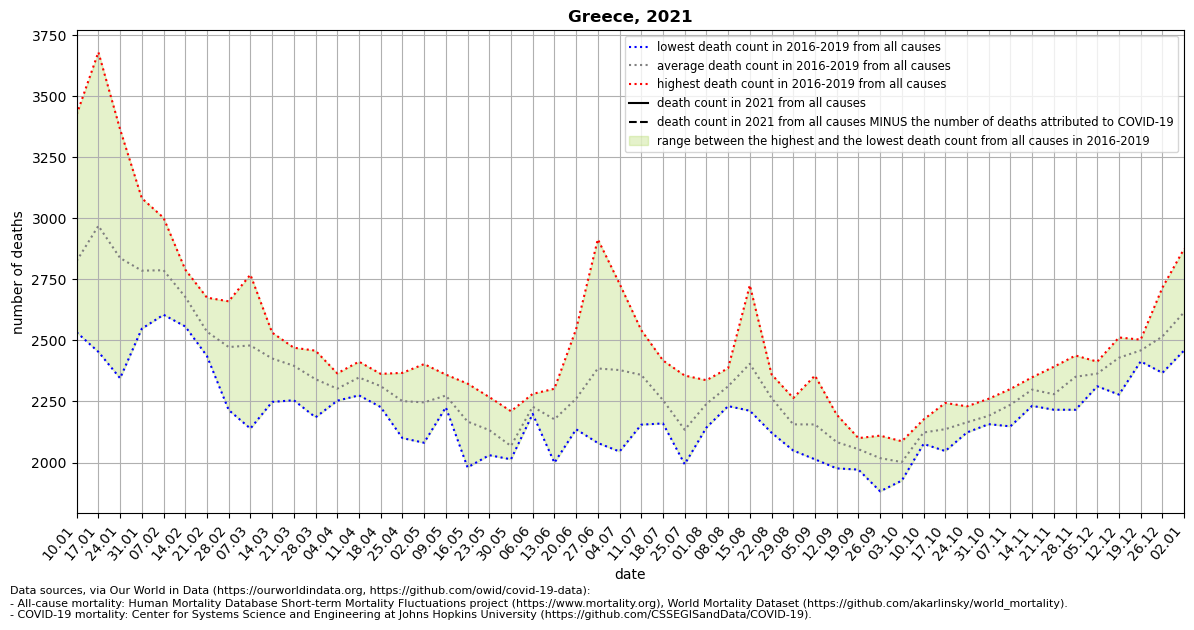

Source data for this figure (header and first rows):
location, date, time, time_unit, deaths_2010_all_ages, deaths_2011_all_ages, deaths_2012_all_ages, deaths_2013_all_ages, deaths_2014_all_ages, deaths_2015_all_ages, deaths_2016_all_ages, deaths_2017_all_ages, deaths_2018_all_ages, deaths_2019_all_ages, deaths_2020_all_ages, deaths_2021_all_ages, new_deaths, deaths_min, deaths_max, deaths_mean, deaths_noncovid
Greece, 2021-01-10, 1, weekly, , , , , , , 2637, 3425, 2533, 2706, 2751, , 306.0, 2533, 3425, 2825, 
Greece, 2021-01-17, 2, weekly, , , , , , , 2638, 3680, 2453, 3105, 2923, , 206.0, 2453, 3680, 2969, 
Greece, 2021-01-24, 3, weekly, , , , , , , 2601, 3364, 2345, 3039, 2863, , 177.0, 2345, 3364, 2837, 
Greece, 2021-01-31, 4, weekly, , , , , , , 2652, 3082, 2548, 2860, 2774, , 150.0, 2548, 3082, 2786, 
Greece, 2021-02-07, 5, weekly, , , , , , , 2649, 3002, 2605, 2893, 2990, , 176.0, 2605, 3002, 2787, 
Greece, 2021-02-14, 6, weekly, , , , , , , 2594, 2790, 2557, 2772, 2850, , 154.0, 2557, 2790, 2678, 
Greece, 2021-02-21, 7, weekly, , , , , , , 2436, 2675, 2469, 2563, 2782, , 171.0, 2436, 2675, 2536, 
Greece, 2021-02-28, 8, weekly, , , , , , , 2215, 2523, 2493, 2660, 2469, , 207.0, 2215, 2660, 2473, 
Greece, 2021-03-07, 9, weekly, , , , , , , 2139, 2399, 2610, 2769, 2545, , 254.0, 2139, 2769, 2479, 
Greece, 2021-03-14, 10, weekly, , , , , , , 2248, 2405, 2532, 2519, 2645, , 280.0, 2248, 2532, 2426, 
Greece, 2021-03-21, 11, weekly, , , , , , , 2255, 2444, 2415, 2470, 2594, , , 2255, 2470, 2396, 
Greece, 2021-03-28, 12, weekly, , , , , , , 2185, 2458, 2330, 2391, 2548, , , 2185, 2458, 2341, 
Greece, 2021-04-04, 13, weekly, , , , , , , 2259, 2253, 2365, 2332, 2439, , , 2253, 2365, 2302, 
Greece, 2021-04-11, 14, weekly, , , , , , , 2275, 2363, 2341, 2413, 2454, , , 2275, 2413, 2348, 
Greece, 2021-04-18, 15, weekly, , , , , , , 2227, 2363, 2349, 2312, 2362, , , 2227, 2363, 2313, 
Greece, 2021-04-25, 16, weekly, , , , , , , 2100, 2367, 2319, 2220, 2268, , , 2100, 2367, 2252, 
Greece, 2021-05-02, 17, weekly, , , , , , , 2081, 2325, 2175, 2403, 2203, , , 2081, 2403, 2246, 
Greece, 2021-05-09, 18, weekly, , , , , , , 2246, 2265, 2226, 2360, 2307, , , 2226, 2360, 2274, 
Greece, 2021-05-16, 19, weekly, , , , , , , 2209, 2159, 1980, 2323, 2128, , , 1980, 2323, 2168, 
Greece, 2021-05-23, 20, weekly, , , , , , , 2121, 2030, 2112, 2268, 2474, , , 2030, 2268, 2133, 
Greece, 2021-05-30, 21, weekly, , , , , , , 2027, 2013, 2021, 2210, 2329, , , 2013, 2210, 2068, 
Greece, 2021-06-06, 22, weekly, , , , , , , 2199, 2212, 2223, 2281, 1961, , , 2199, 2281, 2229, 
Greece, 2021-06-13, 23, weekly, , , , , , , 1999, 2121, 2302, 2285, 2101, , , 1999, 2302, 2177, 
Greece, 2021-06-20, 24, weekly, , , , , , , 2175, 2136, 2188, 2546, 2211, , , 2136, 2546, 2261, 
Greece, 2021-06-27, 25, weekly, , , , , , , 2914, 2170, 2080, 2376, 2354, , , 2080, 2914, 2385, 
Greece, 2021-07-04, 26, weekly, , , , , , , 2318, 2732, 2045, 2419, 2181, , , 2045, 2732, 2378, 
Greece, 2021-07-11, 27, weekly, , , , , , , 2155, 2542, 2361, 2377, 2671, , , 2155, 2542, 2359, 
Greece, 2021-07-18, 28, weekly, , , , , , , 2186, 2418, 2160, 2258, 2304, , , 2160, 2418, 2256, 
Greece, 2021-07-25, 29, weekly, , , , , , , 1993, 2090, 2356, 2097, 2137, , , 1993, 2356, 2134, 
Greece, 2021-08-01, 30, weekly, , , , , , , 2285, 2143, 2195, 2337, 2235, , , 2143, 2337, 2240, 
Greece, 2021-08-08, 31, weekly, , , , , , , 2324, 2307, 2231, 2386, 2714, , , 2231, 2386, 2312, 
Greece, 2021-08-15, 32, weekly, , , , , , , 2212, 2726, 2288, 2391, 2528, , , 2212, 2726, 2404, 
Greece, 2021-08-22, 33, weekly, , , , , , , 2122, 2288, 2285, 2361, 2367, , , 2122, 2361, 2264, 
Greece, 2021-08-29, 34, weekly, , , , , , , 2049, 2052, 2260, 2264, 2361, , , 2049, 2264, 2156, 
Greece, 2021-09-05, 35, weekly, , , , , , , 2013, 2076, 2178, 2356, 2298, , , 2013, 2356, 2156, 
Greece, 2021-09-12, 36, weekly, , , , , , , 2041, 1976, 2196, 2122, 2315, , , 1976, 2196, 2084, 
Greece, 2021-09-19, 37, weekly, , , , , , , 1971, 2100, 2063, 2084, 2274, , , 1971, 2100, 2054, 
Greece, 2021-09-26, 38, weekly, , , , , , , 1882, 1980, 2100, 2110, 2276, , , 1882, 2110, 2018, 
Greece, 2021-10-03, 39, weekly, , , , , , , 1972, 1926, 2022, 2087, 2156, , , 1926, 2087, 2002, 
Greece, 2021-10-10, 40, weekly, , , , , , , 2081, 2076, 2176, 2158, 2223, , , 2076, 2176, 2123, 
Greece, 2021-10-17, 41, weekly, , , , , , , 2047, 2185, 2244, 2070, 2214, , , 2047, 2244, 2136, 
Greece, 2021-10-24, 42, weekly, , , , , , , 2142, 2230, 2164, 2123, 2144, , , 2123, 2230, 2165, 
Greece, 2021-10-31, 43, weekly, , , , , , , 2177, 2157, 2261, 2170, 2223, , , 2157, 2261, 2191, 
Greece, 2021-11-07, 44, weekly, , , , , , , 2148, 2214, 2301, 2283, 2413, , , 2148, 2301, 2236, 
Greece, 2021-11-14, 45, weekly, , , , , , , 2349, 2310, 2232, 2303, 2547, , , 2232, 2349, 2298, 
Greece, 2021-11-21, 46, weekly, , , , , , , 2244, 2266, 2392, 2216, 2784, , , 2216, 2392, 2280, 
Greece, 2021-11-28, 47, weekly, , , , , , , 2431, 2319, 2438, 2216, 3149, , , 2216, 2438, 2351, 
Greece, 2021-12-05, 48, weekly, , , , , , , 2413, 2336, 2312, 2395, 3297, , , 2312, 2413, 2364, 
Greece, 2021-12-12, 49, weekly, , , , , , , 2475, 2278, 2451, 2512, 3336, , , 2278, 2512, 2429, 
Greece, 2021-12-19, 50, weekly, , , , , , , 2414, 2455, 2503, 2463, 3115, , , 2414, 2503, 2459, 
Greece, 2021-12-26, 51, weekly, , , , , , , 2716, 2367, 2535, 2445, 2938, , , 2367, 2716, 2516, 
Greece, 2022-01-02, 52, weekly, , , , , , , 2875, 2496, 2632, 2459, 2763, , , 2459, 2875, 2616, 
